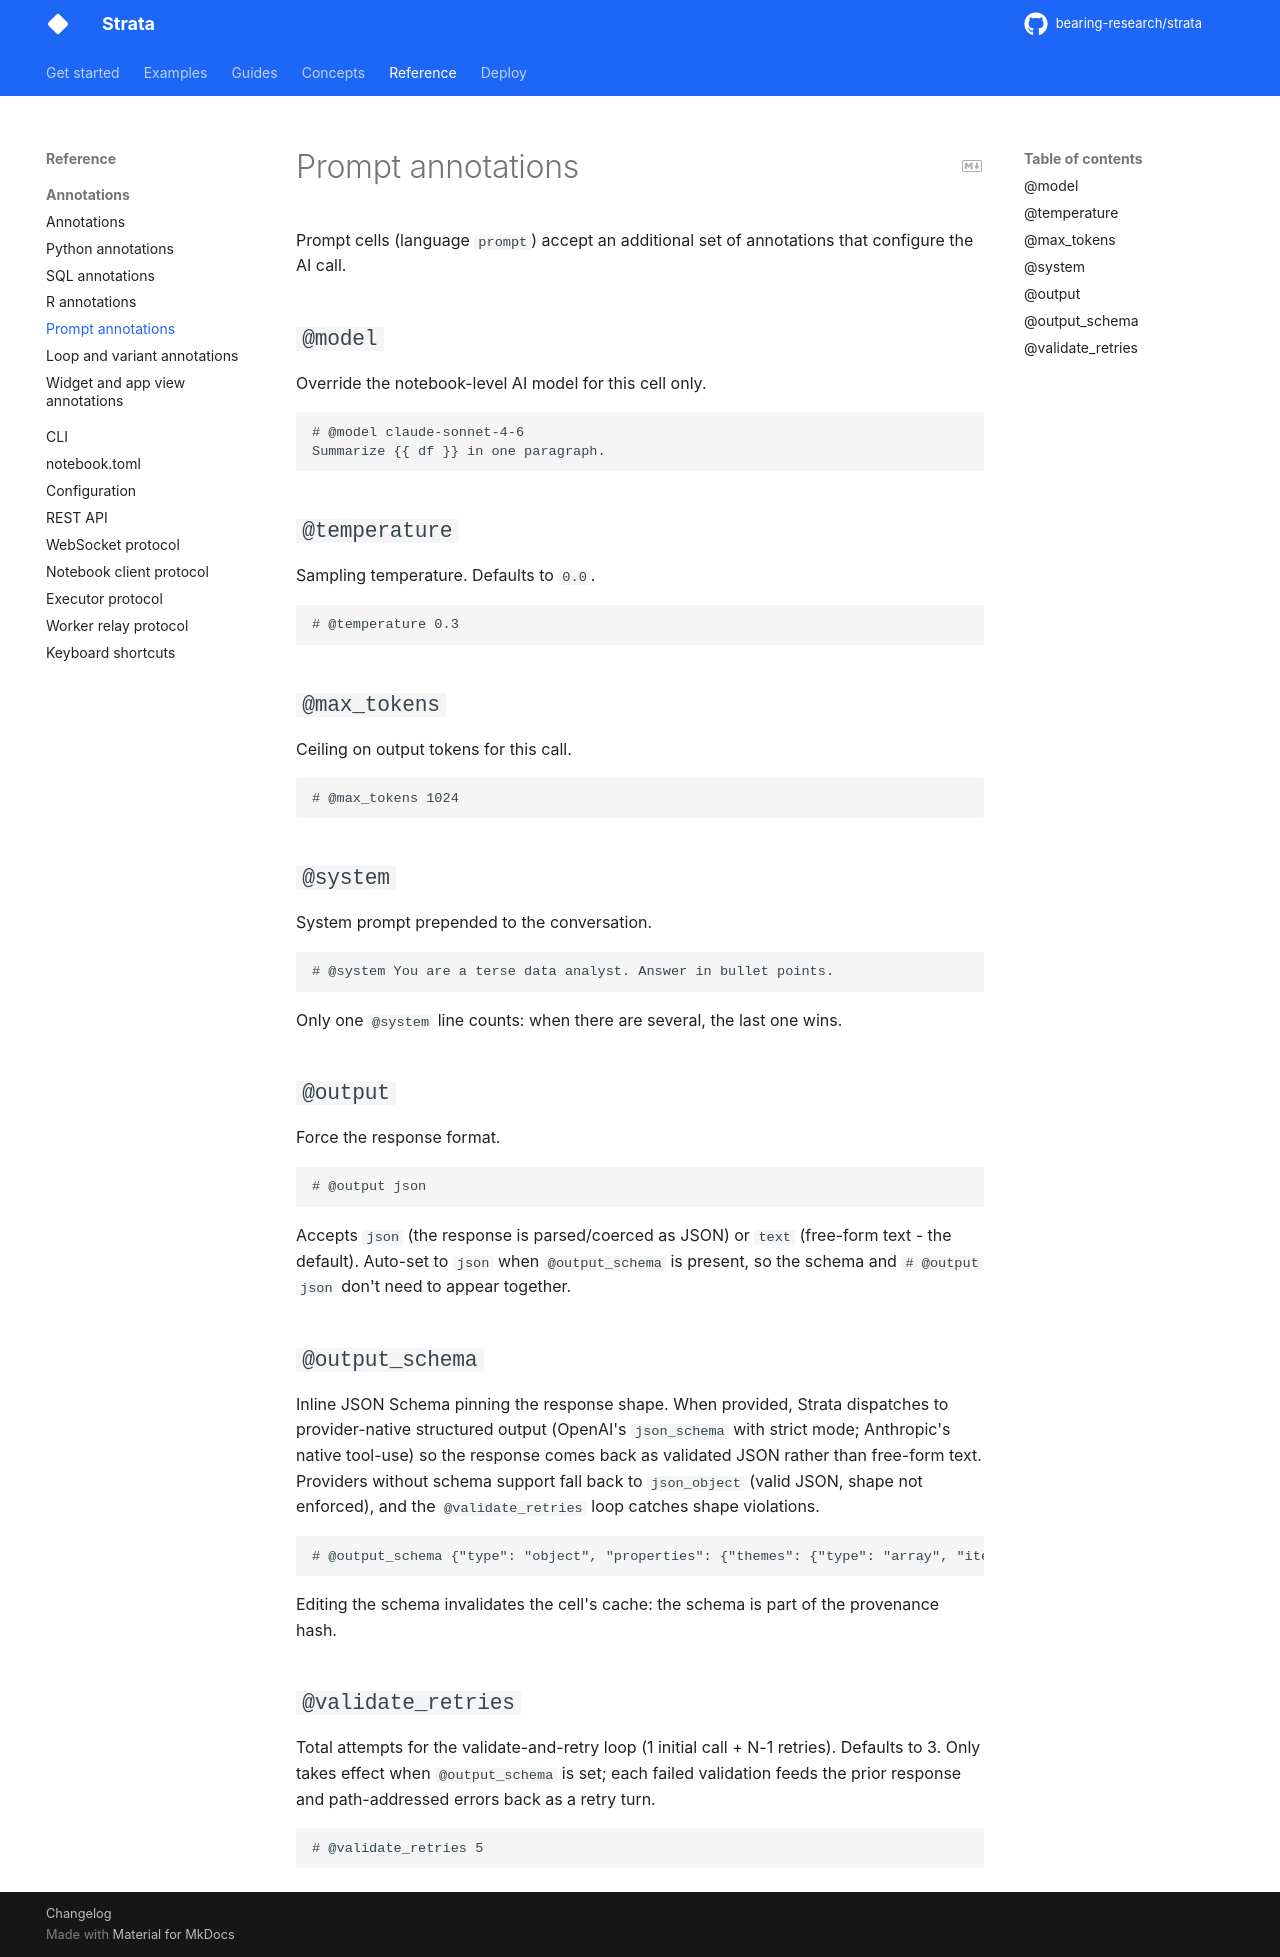

repository: bearing-research/strata · page: dev/reference/annotations/prompt/index.html · generator: mkdocs

# Prompt annotations

Prompt cells (language `prompt`) accept an additional set of annotations that
configure the AI call.

## `@model`

Override the notebook-level AI model for this cell only.

```
# @model claude-sonnet-4-6
Summarize {{ df }} in one paragraph.
```

## `@temperature`

Sampling temperature. Defaults to `0.0`.

```
# @temperature 0.3
```

## `@max_tokens`

Ceiling on output tokens for this call.

```
# @max_tokens 1024
```

## `@system`

System prompt prepended to the conversation.

```
# @system You are a terse data analyst. Answer in bullet points.
```

Only one `@system` line counts: when there are several, the last one wins.

## `@output`

Force the response format.

```
# @output json
```

Accepts `json` (the response is parsed/coerced as JSON) or `text`
(free-form text - the default). Auto-set to `json` when
`@output_schema` is present, so the schema and `# @output json` don't
need to appear together.

## `@output_schema`

Inline JSON Schema pinning the response shape. When provided, Strata
dispatches to provider-native structured output (OpenAI's `json_schema` with
strict mode; Anthropic's native tool-use) so the response comes back as
validated JSON rather than free-form text. Providers without schema support
fall back to `json_object` (valid JSON, shape not enforced), and the
`@validate_retries` loop catches shape violations.

```
# @output_schema {"type": "object", "properties": {"themes": {"type": "array", "items": {"type": "string"}}}, "required": ["themes"]}
```

Editing the schema invalidates the cell's cache: the schema is part of the
provenance hash.

## `@validate_retries`

Total attempts for the validate-and-retry loop (1 initial call + N-1 retries).
Defaults to 3. Only takes effect when `@output_schema` is set; each failed
validation feeds the prior response and path-addressed errors back as a retry
turn.

```
# @validate_retries 5
```
